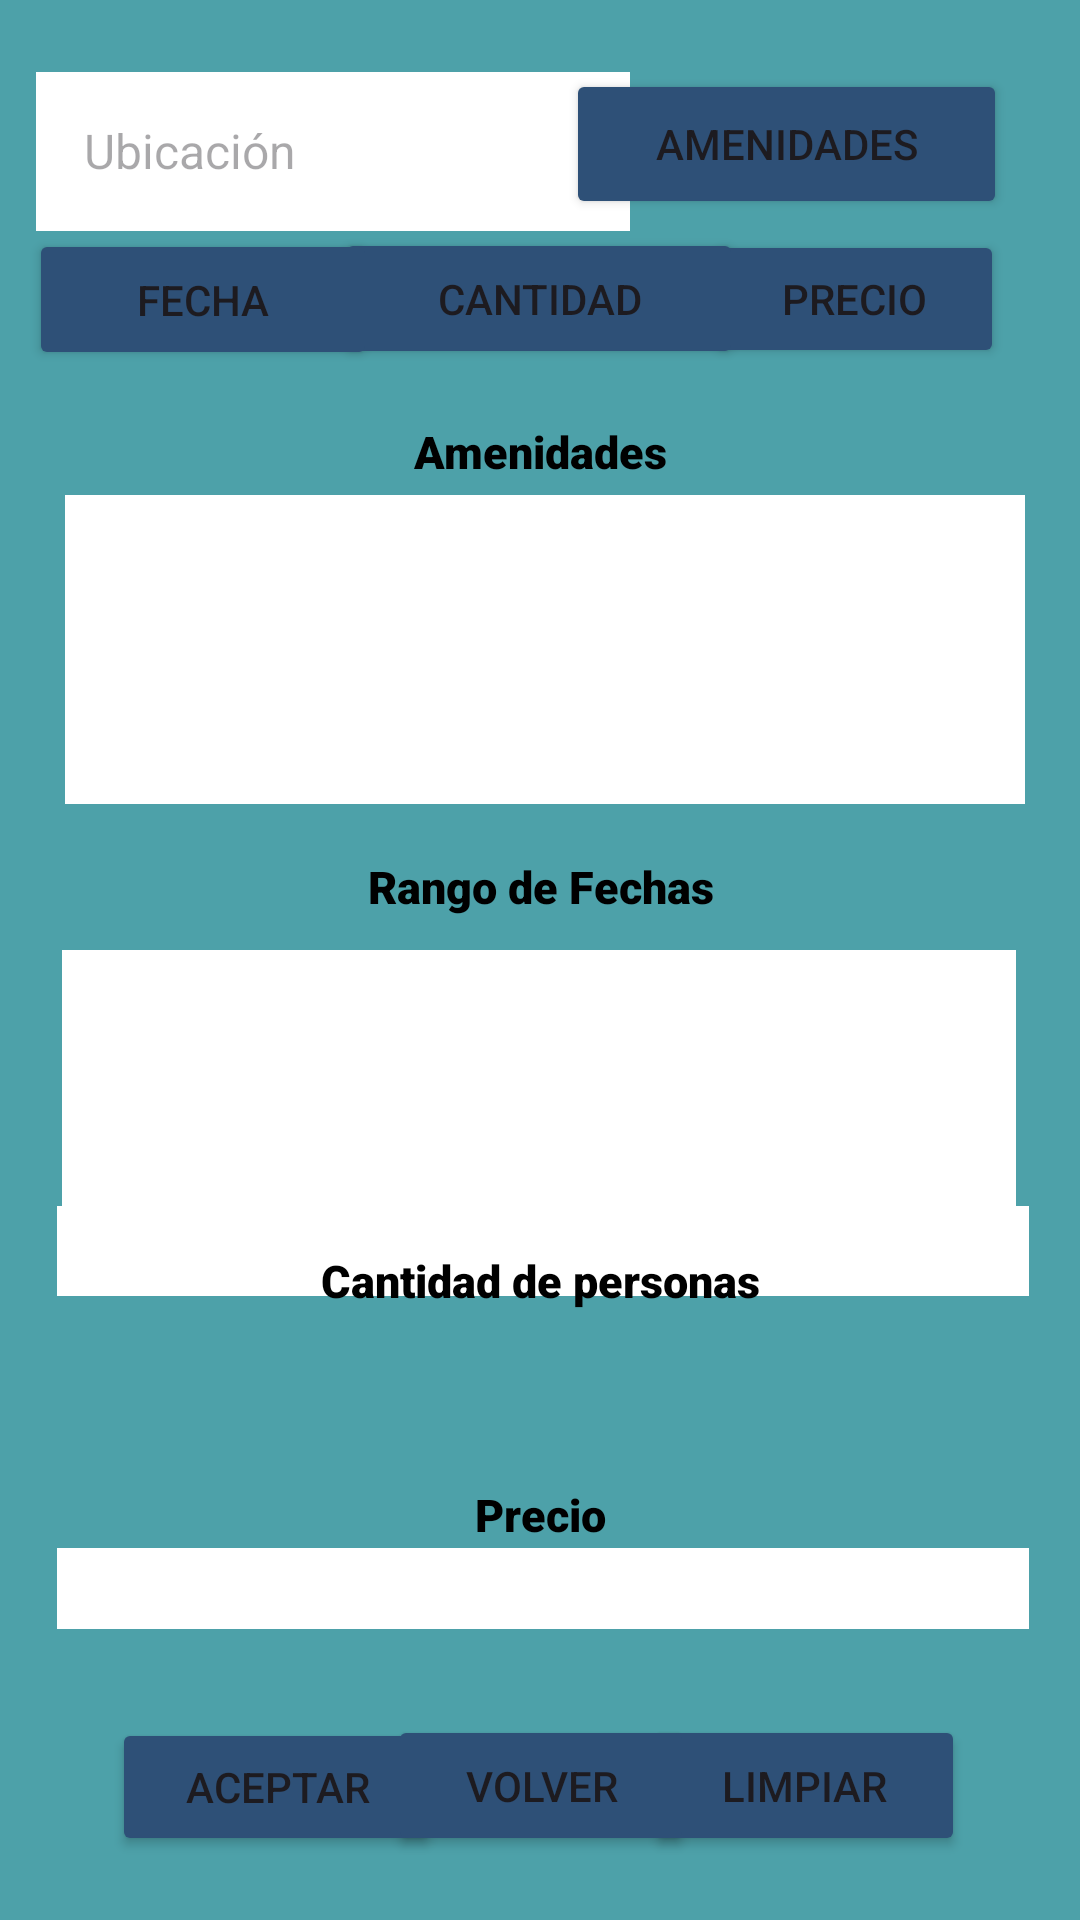

This screen was rendered from an Android layout file. Write that file and the resources it references.
<!-- AndroidManifest.xml: application theme Theme.MiPrimerAplicacion -->
<!-- res/layout/navbar.xml -->
<?xml version="1.0" encoding="utf-8"?>
<androidx.constraintlayout.widget.ConstraintLayout
    xmlns:android="http://schemas.android.com/apk/res/android"
    xmlns:app="http://schemas.android.com/apk/res-auto"
    xmlns:tools="http://schemas.android.com/tools"
    android:layout_width="match_parent"
    android:background="@color/Azul"
    android:layout_height="match_parent">


    

    <TextView
        android:id="@+id/titulo1"
        android:layout_width="match_parent"
        android:layout_height="wrap_content"
        android:fontFamily="sans-serif-black"
        android:gravity="center"
        android:paddingTop="15dp"
        android:paddingBottom="5dp"
        android:text="Amenidades"
        android:textColor="@color/black"
        android:textSize="15dp"
        app:layout_constraintBottom_toBottomOf="parent"
        app:layout_constraintEnd_toEndOf="parent"
        app:layout_constraintHorizontal_bias="0.0"
        app:layout_constraintStart_toStartOf="parent"
        app:layout_constraintTop_toTopOf="parent"
        app:layout_constraintVertical_bias="0.209" />

    <TextView
        android:id="@+id/titulo2"
        android:layout_width="match_parent"
        android:layout_height="wrap_content"
        android:fontFamily="sans-serif-black"
        android:gravity="center"
        android:paddingTop="15dp"
        android:paddingBottom="5dp"
        android:text="Rango de Fechas"
        android:textColor="@color/black"
        android:textSize="15dp"
        app:layout_constraintBottom_toBottomOf="parent"
        app:layout_constraintEnd_toEndOf="parent"
        app:layout_constraintHorizontal_bias="0.0"
        app:layout_constraintStart_toStartOf="parent"
        app:layout_constraintTop_toTopOf="parent"
        app:layout_constraintVertical_bias="0.451" />

    <TextView
        android:id="@+id/titulo4"
        android:layout_width="match_parent"
        android:layout_height="wrap_content"
        android:fontFamily="sans-serif-black"
        android:gravity="center"
        android:paddingTop="15dp"
        android:paddingBottom="5dp"
        android:text="Precio"
        android:textColor="@color/black"
        android:textSize="15dp"
        app:layout_constraintBottom_toBottomOf="parent"
        app:layout_constraintEnd_toEndOf="parent"
        app:layout_constraintHorizontal_bias="0.0"
        app:layout_constraintStart_toStartOf="parent"
        app:layout_constraintTop_toTopOf="parent"
        app:layout_constraintVertical_bias="0.8" />

    <EditText
        android:id="@+id/UbiText"
        android:layout_width="198dp"
        android:layout_height="53dp"
        android:layout_marginStart="12dp"
        android:layout_marginTop="24dp"
        android:background="@color/white"
        android:hint="Ubicación"
        android:padding="16dp"
        android:textSize="16sp"
        app:layout_constraintStart_toStartOf="parent"
        app:layout_constraintTop_toTopOf="parent" />

    <Button
        android:id="@+id/precio"
        android:layout_width="100dp"
        android:layout_height="46dp"
        android:layout_weight="1"
        android:backgroundTint="@color/Azuloscuro"
        android:text="precio"
        app:layout_constraintBottom_toBottomOf="parent"
        app:layout_constraintEnd_toEndOf="parent"
        app:layout_constraintHorizontal_bias="0.903"
        app:layout_constraintStart_toStartOf="parent"
        app:layout_constraintTop_toTopOf="parent"
        app:layout_constraintVertical_bias="0.129" />

    <Button
        android:id="@+id/amenidades"
        android:layout_width="147dp"
        android:layout_height="50dp"
        android:layout_weight="1"
        android:backgroundTint="@color/Azuloscuro"
        android:text="amenidades"
        app:layout_constraintBottom_toBottomOf="parent"
        app:layout_constraintEnd_toEndOf="parent"
        app:layout_constraintHorizontal_bias="0.886"
        app:layout_constraintStart_toStartOf="parent"
        app:layout_constraintTop_toTopOf="parent"
        app:layout_constraintVertical_bias="0.039" />

    <Button
        android:id="@+id/capacidad"
        android:layout_width="136dp"
        android:layout_height="47dp"
        android:layout_weight="1"
        android:backgroundTint="@color/Azuloscuro"
        android:text="cantidad"
        app:layout_constraintBottom_toBottomOf="parent"
        app:layout_constraintEnd_toEndOf="parent"
        app:layout_constraintHorizontal_bias="0.498"
        app:layout_constraintStart_toStartOf="parent"
        app:layout_constraintTop_toTopOf="parent"
        app:layout_constraintVertical_bias="0.128" />

    <Button
        android:id="@+id/fecha"
        android:layout_width="116dp"
        android:layout_height="47dp"
        android:layout_weight="1"
        android:backgroundTint="@color/Azuloscuro"
        android:text="fecha"
        app:layout_constraintBottom_toBottomOf="parent"
        app:layout_constraintEnd_toEndOf="parent"
        app:layout_constraintHorizontal_bias="0.04"
        app:layout_constraintStart_toStartOf="parent"
        app:layout_constraintTop_toTopOf="parent"
        app:layout_constraintVertical_bias="0.129" />


    <TextView
        android:id="@+id/textPrecio"
        android:layout_width="324dp"
        android:layout_height="27dp"
        android:background="@color/white"
        android:text=""
        android:textColor="@color/black"
        app:layout_constraintBottom_toBottomOf="parent"
        app:layout_constraintEnd_toEndOf="parent"
        app:layout_constraintHorizontal_bias="0.532"
        app:layout_constraintStart_toStartOf="parent"
        app:layout_constraintTop_toTopOf="parent"
        app:layout_constraintVertical_bias="0.842" />

    <TextView
        android:id="@+id/textCapacidad"
        android:layout_width="324dp"
        android:layout_height="30dp"
        android:layout_marginBottom="208dp"
        android:background="@color/white"
        android:text=""
        android:textColor="@color/black"
        app:layout_constraintBottom_toBottomOf="parent"
        app:layout_constraintEnd_toEndOf="parent"

        app:layout_constraintHorizontal_bias="0.528"
        app:layout_constraintStart_toStartOf="parent" />

    <TextView
        android:id="@+id/textFecha"
        android:layout_width="318dp"
        android:layout_height="93dp"
        android:background="@color/white"
        android:text=""
        android:textColor="@color/black"
        app:layout_constraintBottom_toBottomOf="parent"
        app:layout_constraintEnd_toEndOf="parent"
        app:layout_constraintHorizontal_bias="0.494"
        app:layout_constraintStart_toStartOf="parent"

        app:layout_constraintTop_toTopOf="parent"
        app:layout_constraintVertical_bias="0.579" />

    <TextView
        android:id="@+id/titulo3"
        android:layout_width="match_parent"
        android:layout_height="wrap_content"
        android:fontFamily="sans-serif-black"
        android:gravity="center"
        android:paddingTop="15dp"
        android:paddingBottom="5dp"
        android:text="Cantidad de personas"
        android:textColor="@color/black"
        android:textSize="15dp"
        app:layout_constraintBottom_toBottomOf="parent"
        app:layout_constraintEnd_toEndOf="parent"
        app:layout_constraintHorizontal_bias="0.0"
        app:layout_constraintStart_toStartOf="parent"
        app:layout_constraintTop_toTopOf="parent"
        app:layout_constraintVertical_bias="0.67" />

    <TextView
        android:id="@+id/textAmenidades"
        android:layout_width="320dp"
        android:layout_height="103dp"
        android:background="@color/white"
        android:text=""
        android:textColor="@color/black"
        app:layout_constraintBottom_toBottomOf="parent"
        app:layout_constraintEnd_toEndOf="parent"
        app:layout_constraintHorizontal_bias="0.538"
        app:layout_constraintStart_toStartOf="parent"
        app:layout_constraintTop_toTopOf="parent"
        app:layout_constraintVertical_bias="0.307" />

    <Button
        android:id="@+id/aceptar"
        android:layout_width="110dp"
        android:layout_height="46dp"
        android:backgroundTint="@color/Azuloscuro"
        android:text="aceptar"
        app:layout_constraintBottom_toBottomOf="parent"
        app:layout_constraintEnd_toEndOf="parent"
        app:layout_constraintHorizontal_bias="0.149"
        app:layout_constraintStart_toStartOf="parent"
        app:layout_constraintTop_toTopOf="parent"
        app:layout_constraintVertical_bias="0.964" />

    <Button
        android:id="@+id/limpiar"
        android:layout_width="107dp"
        android:layout_height="47dp"
        android:backgroundTint="@color/Azuloscuro"
        android:text="limpiar"
        app:layout_constraintBottom_toBottomOf="parent"
        app:layout_constraintEnd_toEndOf="parent"
        app:layout_constraintHorizontal_bias="0.848"
        app:layout_constraintStart_toStartOf="parent"
        app:layout_constraintTop_toTopOf="parent"
        app:layout_constraintVertical_bias="0.964" />

    <Button
        android:id="@+id/volver"
        android:layout_width="102dp"
        android:layout_height="47dp"
        android:backgroundTint="@color/Azuloscuro"
        android:text="volver"
        app:layout_constraintBottom_toBottomOf="parent"
        app:layout_constraintEnd_toEndOf="parent"
        app:layout_constraintHorizontal_bias="0.501"
        app:layout_constraintStart_toStartOf="parent"
        app:layout_constraintTop_toTopOf="parent"
        app:layout_constraintVertical_bias="0.964" />
    


</androidx.constraintlayout.widget.ConstraintLayout>
<!-- resources referenced by this layout -->
<resources>
  <color name="Azul">#4DA1A9</color>
  <color name="Azuloscuro">#2E5077</color>
  <color name="black">#FF000000</color>
  <color name="white">#FFFFFFFF</color>
  <style name="Theme.MiPrimerAplicacion" parent="Theme.AppCompat.Light">
          
          <item name="colorPrimary">@color/purple_500</item>
          <item name="colorPrimaryVariant">@color/purple_700</item>
          <item name="colorOnPrimary">@color/white</item>
          
          <item name="colorSecondary">@color/teal_200</item>
          <item name="colorSecondaryVariant">@color/teal_700</item>
          <item name="colorOnSecondary">@color/black</item>
          
          <item name="android:statusBarColor">?attr/colorPrimaryVariant</item>
          
      </style>
  <color name="purple_500">#FF6200EE</color>
  <color name="purple_700">#FF3700B3</color>
  <color name="teal_200">#FF03DAC5</color>
  <color name="teal_700">#FF018786</color>
</resources>
